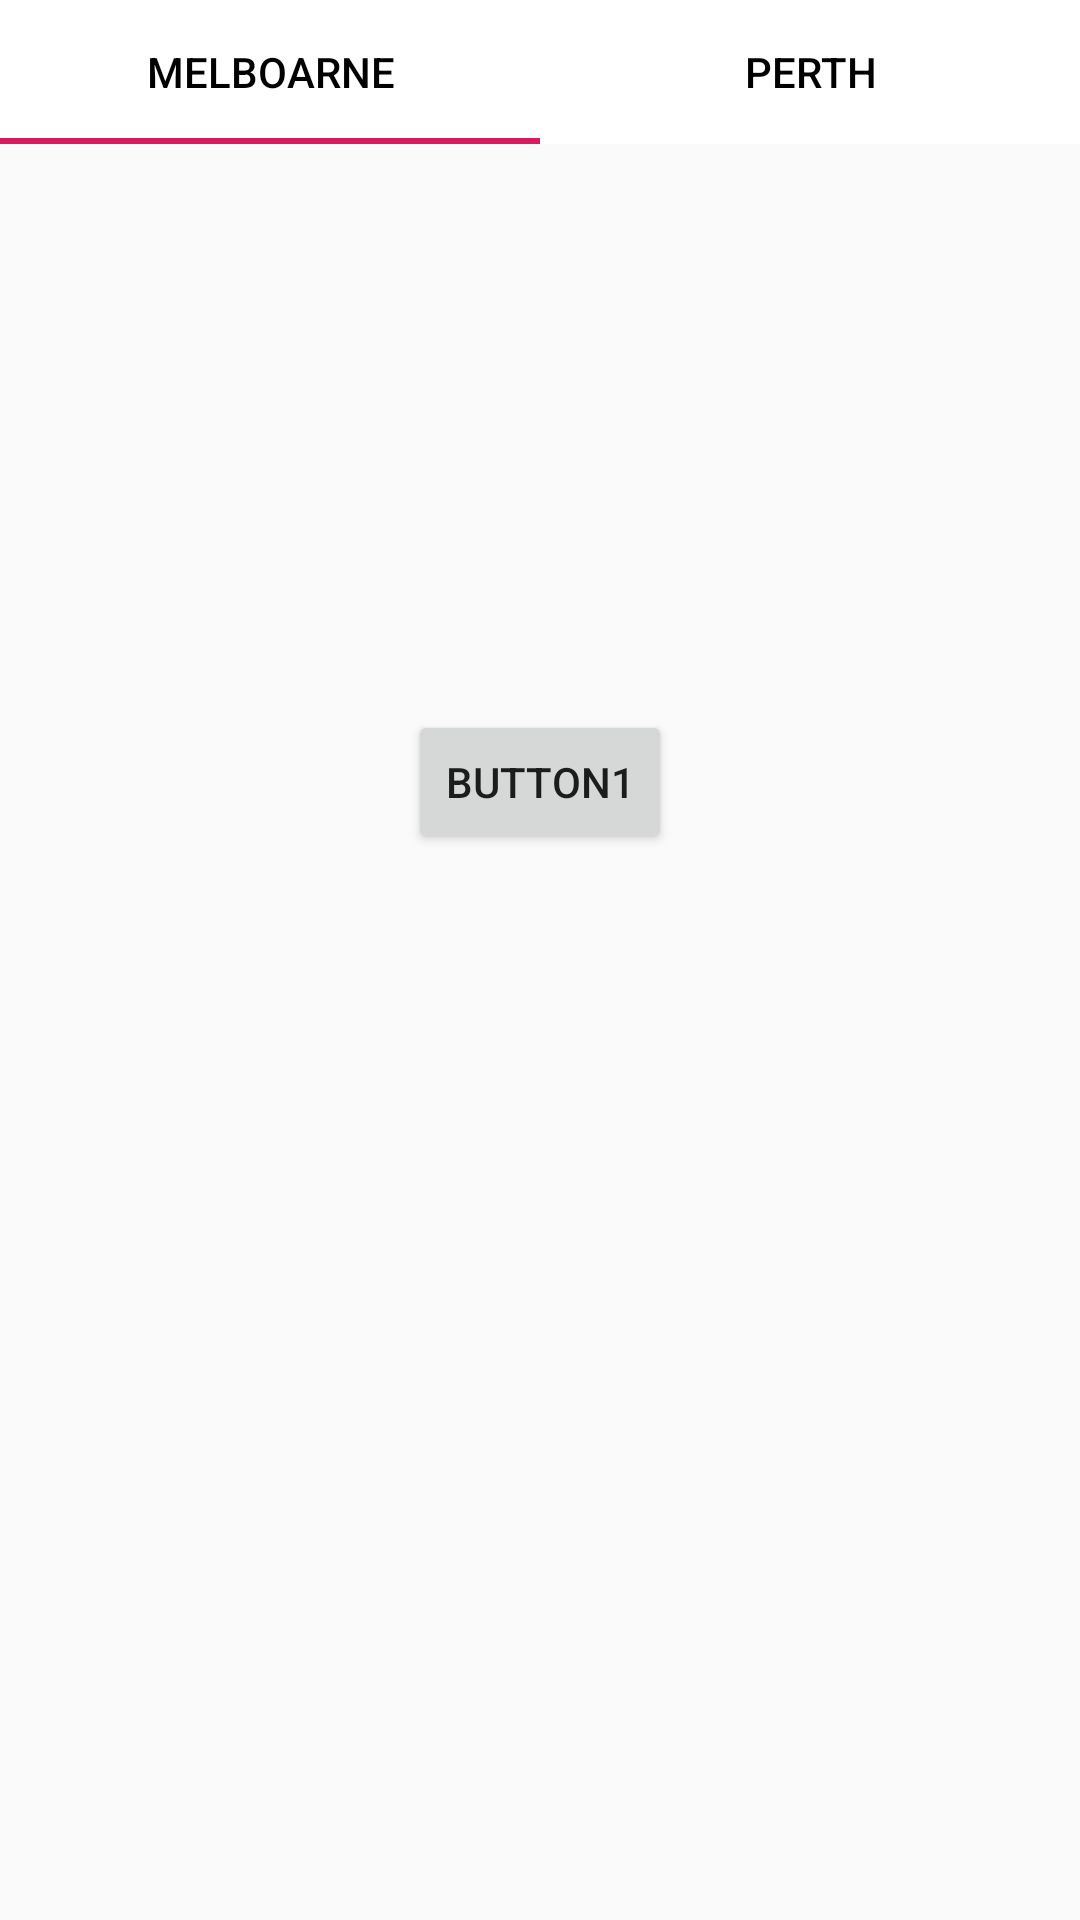

This screen was rendered from an Android layout file. Write that file and the resources it references.
<!-- AndroidManifest.xml: application theme AppTheme -->
<!-- res/layout/fragment_blank.xml -->
<androidx.constraintlayout.widget.ConstraintLayout xmlns:android="http://schemas.android.com/apk/res/android"
    xmlns:app="http://schemas.android.com/apk/res-auto"
    xmlns:tools="http://schemas.android.com/tools"
    android:layout_width="match_parent"
    android:layout_height="match_parent">

    <com.google.android.material.appbar.AppBarLayout
        android:id="@+id/appBarLayout"
        android:layout_width="match_parent"
        android:layout_height="wrap_content"
        android:background="@color/bg_action_color"
        android:theme="@style/AppTheme.AppBarOverlay"
        app:layout_constraintEnd_toEndOf="parent"
        app:layout_constraintStart_toStartOf="parent"
        app:layout_constraintTop_toTopOf="parent">

        <androidx.appcompat.widget.SearchView
            android:id="@+id/search_view"
            android:theme="@style/AppSearchView"
            android:layout_width="match_parent"
            android:layout_height="wrap_content"
            android:visibility="gone"
            app:searchIcon="@android:drawable/ic_menu_search"
            android:gravity="end"
            android:voiceSearchMode="showVoiceSearchButton|launchRecognizer"
            tools:visibility="visible" />

        <com.google.android.material.tabs.TabLayout
            android:id="@+id/tabs"
            android:layout_width="match_parent"
            android:layout_height="wrap_content"
            app:tabTextColor="@color/tab_text_color"
            android:background="@color/bg_action_color"
            >

            <com.google.android.material.tabs.TabItem
                android:layout_width="match_parent"
                android:layout_height="wrap_content"
                android:text="Melboarne" />

            <com.google.android.material.tabs.TabItem
                android:layout_width="match_parent"
                android:layout_height="wrap_content"
                android:text="Perth" />

        </com.google.android.material.tabs.TabLayout>
    </com.google.android.material.appbar.AppBarLayout>

    <TextView
        android:id="@+id/text_fragment"
        android:layout_width="match_parent"
        android:layout_height="wrap_content"
        android:gravity="center_horizontal"
        android:textSize="34sp"
        app:layout_constraintBottom_toBottomOf="parent"
        app:layout_constraintEnd_toEndOf="parent"
        app:layout_constraintHorizontal_bias="0.5"
        app:layout_constraintStart_toStartOf="parent"
        app:layout_constraintTop_toTopOf="parent"
        app:layout_constraintVertical_bias="0.3"
        tools:text="text" />

    <Button
        android:id="@+id/button_fragment"
        android:layout_width="wrap_content"
        android:layout_height="wrap_content"
        android:text="button1"
        app:layout_constraintBottom_toBottomOf="parent"
        app:layout_constraintEnd_toEndOf="parent"
        app:layout_constraintHorizontal_bias="0.5"
        app:layout_constraintStart_toStartOf="parent"
        app:layout_constraintTop_toTopOf="parent"
        app:layout_constraintVertical_bias="0.4" />

</androidx.constraintlayout.widget.ConstraintLayout>
<!-- resources referenced by this layout -->
<resources>
  <color name="bg_action_color">#FFFFFF</color>
  <color name="tab_text_color">#000000</color>
  <style name="AppSearchView" parent="Widget.AppCompat.Light.SearchView">
          
  
          
          <item name="android:textColorPrimary">@color/colorAccent</item>
          
          <item name="android:textColorHint">@color/colorAccent</item>
          
          <item name="android:tint">@color/colorAccent</item>
      </style>
  <style name="AppTheme.AppBarOverlay" parent="ThemeOverlay.AppCompat.Dark.ActionBar" />
  <style name="AppTheme" parent="Theme.AppCompat.Light">
          
          <item name="colorPrimary">@color/colorPrimary</item>
          <item name="colorPrimaryDark">@color/colorPrimaryDark</item>
          <item name="colorAccent">@color/colorAccent</item>
      </style>
  <color name="colorAccent">#D81B60</color>
  <color name="colorPrimary">#008577</color>
  <color name="colorPrimaryDark">#00574B</color>
</resources>
